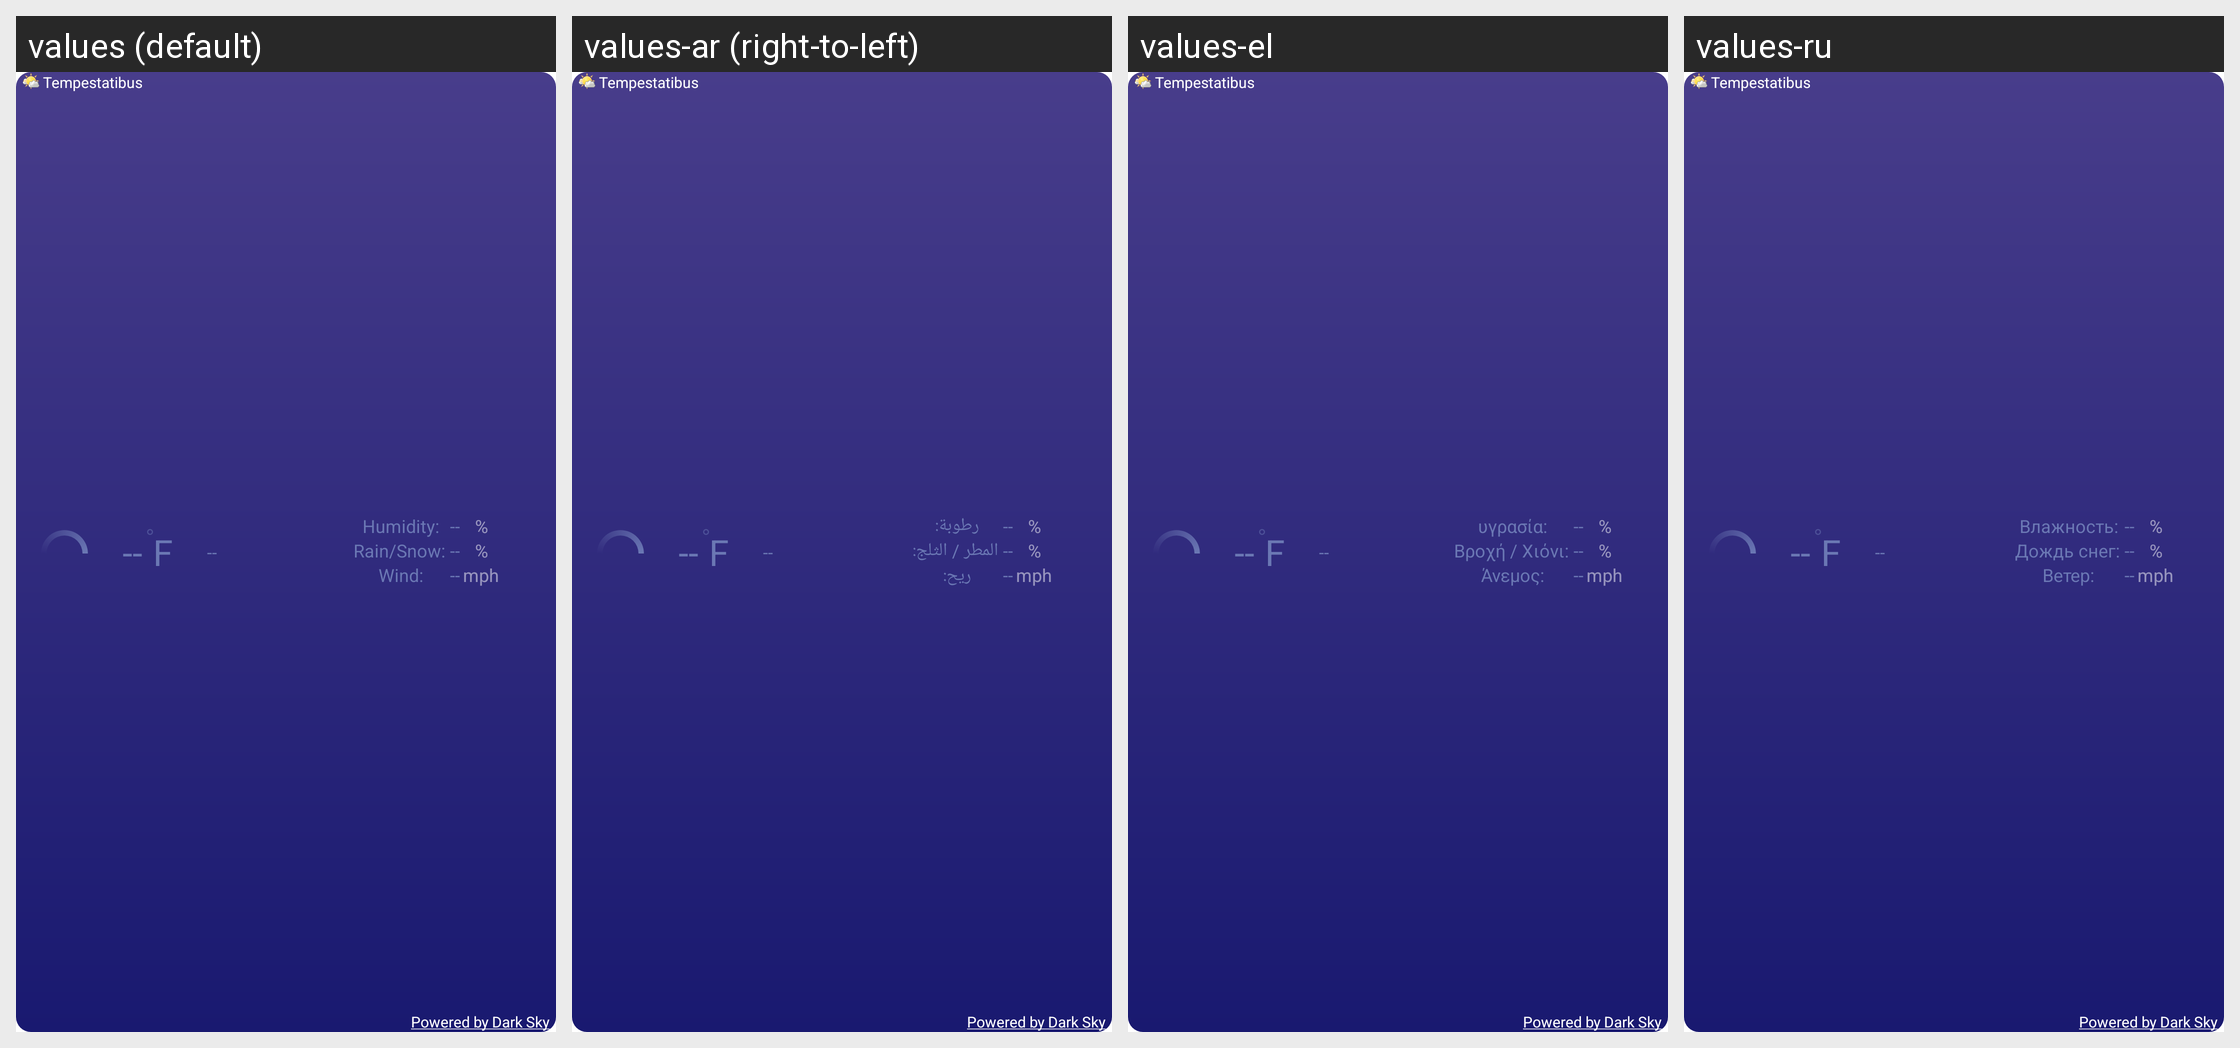

Locale-by-locale string values for the Android screen shown in this grid:
Android screen res/layout/winter_4x1_widget_layout.xml rendered under 4 locales, left to right: values (default), values-ar (right-to-left), values-el, values-ru. Device: Nexus 5 (rendered at 1080×1920; each locale shown at half size, 540×960, under a caption strip naming it); theme Theme.MaterialComponents.DayNight.NoActionBar.
Other locales in the repository, not shown: values-bs, values-de, values-es, values-fr, values-hr, values-it, values-nl, values-pl, values-pt, values-sk, values-sv, values-tr, values-uk, values-zh, values-zh-rCN, values-zh-rTW.
Strings drawn on this screen, with the default value and each locale's value (text and hints the layout hard-codes, and strings that could not be matched under every locale, appear in the picture but are not listed):

app_name
  values: Tempestatibus
  values-ar: Tempestatibus  [not translated; the default value is used]
  values-el: Tempestatibus  [not translated; the default value is used]
  values-ru: Tempestatibus  [not translated; the default value is used]

powered_by_forecast
  values: Powered by Dark Sky
  values-ar: Powered by Dark Sky  [not translated; the default value is used]
  values-el: Powered by Dark Sky  [not translated; the default value is used]
  values-ru: Powered by Dark Sky  [not translated; the default value is used]

empty_two_digit_number
  values: --
  values-ar: --  [not translated; the default value is used]
  values-el: --  [not translated; the default value is used]
  values-ru: --  [not translated; the default value is used]

us_units_fahrenheit
  values: F
  values-ar: F  [not translated; the default value is used]
  values-el: F  [not translated; the default value is used]
  values-ru: F  [not translated; the default value is used]

first_widget_humidity_label
  values: Humidity:
  values-ar: رطوبة:
  values-el: υγρασία:
  values-ru: Влажность:

first_widget_precipitation_probability_label
  values: Rain/Snow:
  values-ar: المطر / الثلج:
  values-el: Βροχή / Χιόνι:
  values-ru: Дождь снег:

first_widget_wind_speed_label
  values: Wind:
  values-ar: ريح:
  values-el: Άνεμος:
  values-ru: Ветер:

percent_symbol
  values: %
  values-ar: %  [not translated; the default value is used]
  values-el: %  [not translated; the default value is used]
  values-ru: %  [not translated; the default value is used]

us_units_miles_per_hour
  values: mph
  values-ar: mph  [not translated; the default value is used]
  values-el: mph  [not translated; the default value is used]
  values-ru: mph  [not translated; the default value is used]
